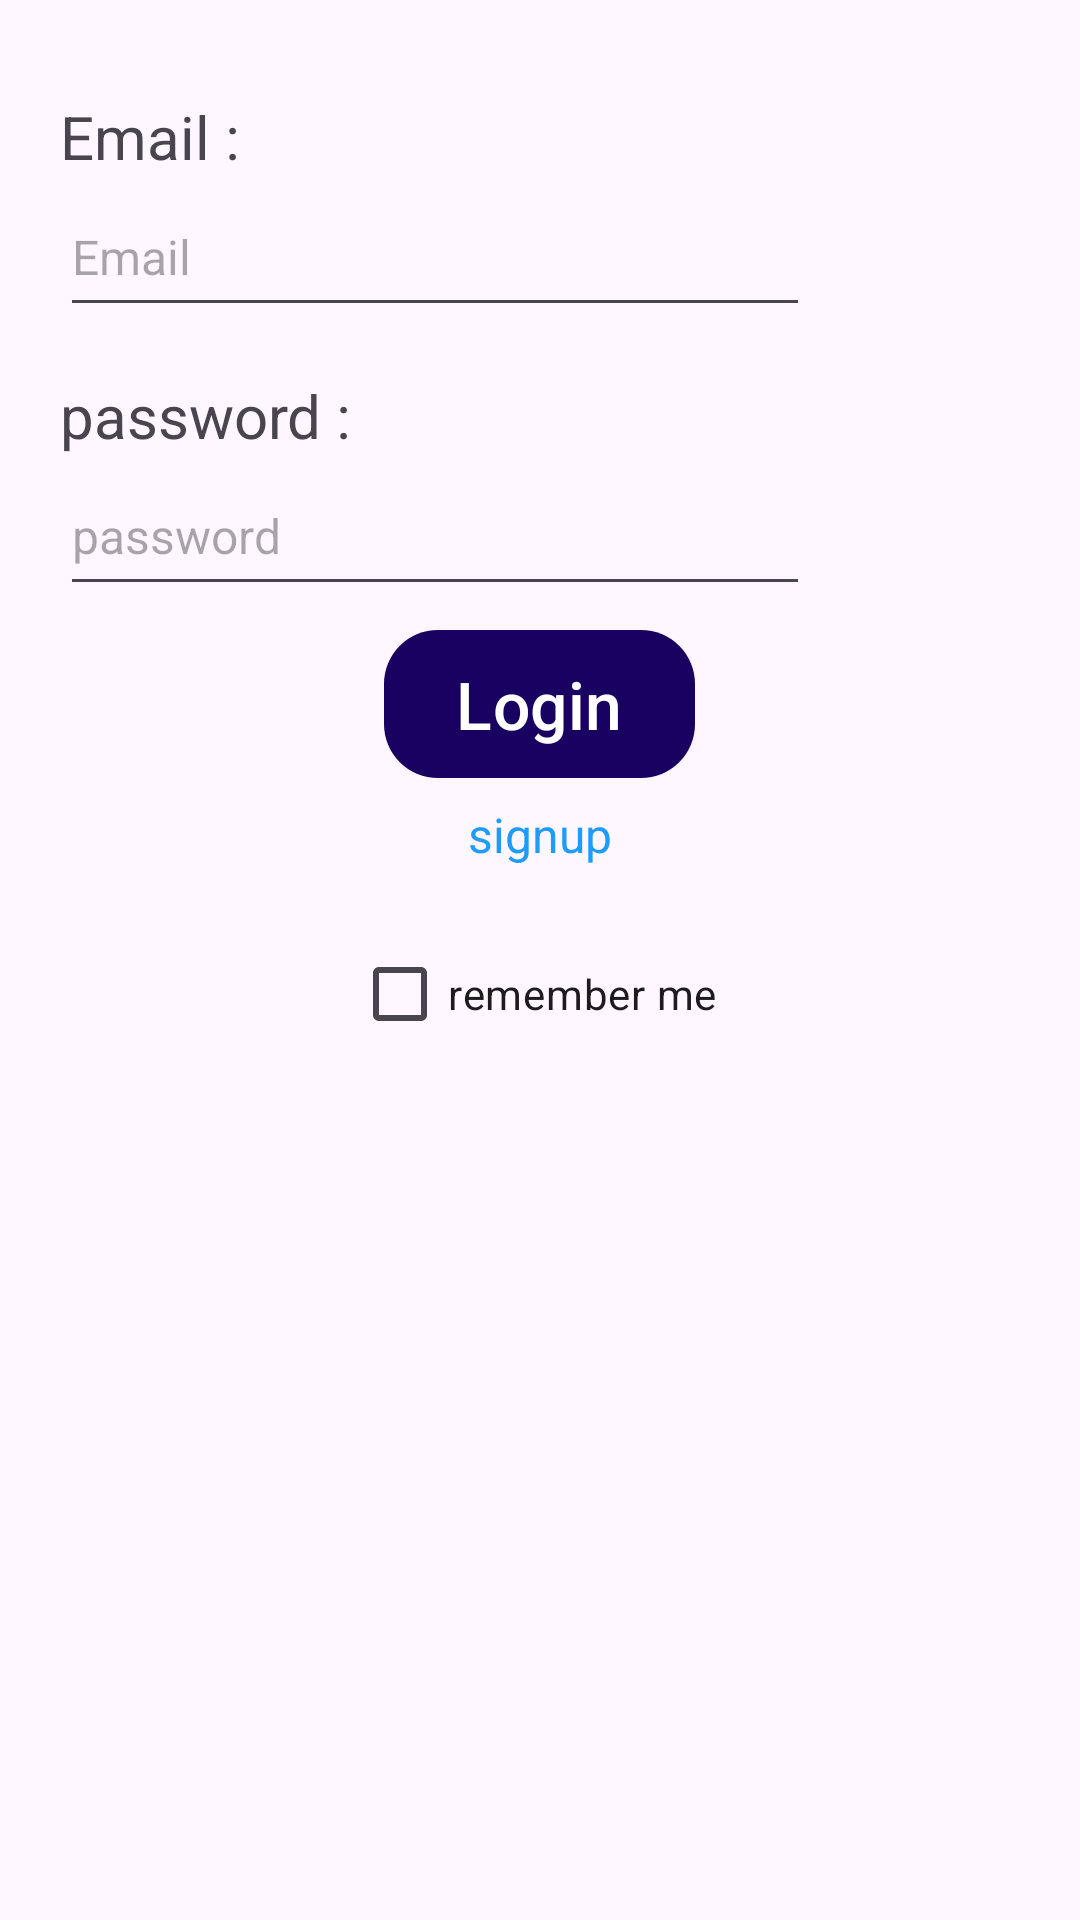

Android layout source for this screen:
<!-- AndroidManifest.xml: application theme Theme.FitnessTrackerApp -->
<!-- res/layout/fragment_login.xml -->
<?xml version="1.0" encoding="utf-8"?>
<LinearLayout xmlns:android="http://schemas.android.com/apk/res/android"
    xmlns:tools="http://schemas.android.com/tools"
    android:layout_width="match_parent"
    android:layout_height="match_parent"
    xmlns:app="http://schemas.android.com/apk/res-auto"
    tools:context=".LoginFragment"
    android:padding="20dp"
    android:orientation="vertical">

    <TextView
        android:layout_marginTop="12dp"
        android:layout_width="wrap_content"
        android:layout_height="wrap_content"
        android:text="Email :"
        android:textSize="20sp"
        />

    <EditText
        android:id="@+id/email_et"
        android:layout_width="250dp"
        android:layout_height="50dp"
        android:hint="Email"
        android:textSize="16sp"/>

    <TextView
        android:layout_marginTop="16dp"
        android:layout_width="wrap_content"
        android:layout_height="wrap_content"

        android:text="password :"
        android:textSize="20sp"
        />

    <EditText
        android:id="@+id/password_et"
        android:layout_width="250dp"
        android:layout_height="50dp"
        android:inputType="textPassword"
        android:hint="password"
        android:textSize="16sp"/>

    <com.google.android.material.button.MaterialButton
        android:id="@+id/login_btn"
        android:layout_margin="8dp"
        android:layout_marginTop="24dp"
        android:layout_width="wrap_content"
        android:layout_height="wrap_content"
        android:text="Login"
        app:backgroundTint="@color/navy"
        android:textSize="22sp"
        android:layout_gravity="center"
        android:background="@drawable/button_style"
        />



    <TextView
        android:id="@+id/goto_signup"
        android:layout_width="wrap_content"
        android:layout_height="40dp"
        android:text="signup"
        android:textSize="16sp"
        android:layout_gravity="center"
        android:textColor="@color/lightnavy"/>

    <CheckBox
        android:id="@+id/rememberme_ckb"
        android:layout_width="wrap_content"
        android:layout_height="wrap_content"
        android:text="remember me "
        android:layout_gravity="center"/>



</LinearLayout>
<!-- resources referenced by this layout -->
<resources>
  <color name="lightnavy">#1F9BFA</color>
  <color name="navy">#180161</color>
  <!-- drawable button_style (drawable) -->
  <?xml version="1.0" encoding="utf-8"?>
  <selector xmlns:android="http://schemas.android.com/apk/res/android">
  
          <item>
              <shape android:shape="rectangle">
                  <solid android:color="@color/navy" />
                  <corners android:radius="18dp" />
              </shape>
          </item>
  
  </selector>
  <style name="Theme.FitnessTrackerApp" parent="Base.Theme.FitnessTrackerApp" />
  <style name="Base.Theme.FitnessTrackerApp" parent="Theme.Material3.DayNight.NoActionBar">
          
          
          <item name="android:windowFullscreen">true</item>
          <item name="android:statusBarColor">@color/navy</item>
          <item name="android:navigationBarColor">@color/grey</item>
  
      </style>
  <color name="grey">#DBD3D3</color>
</resources>
